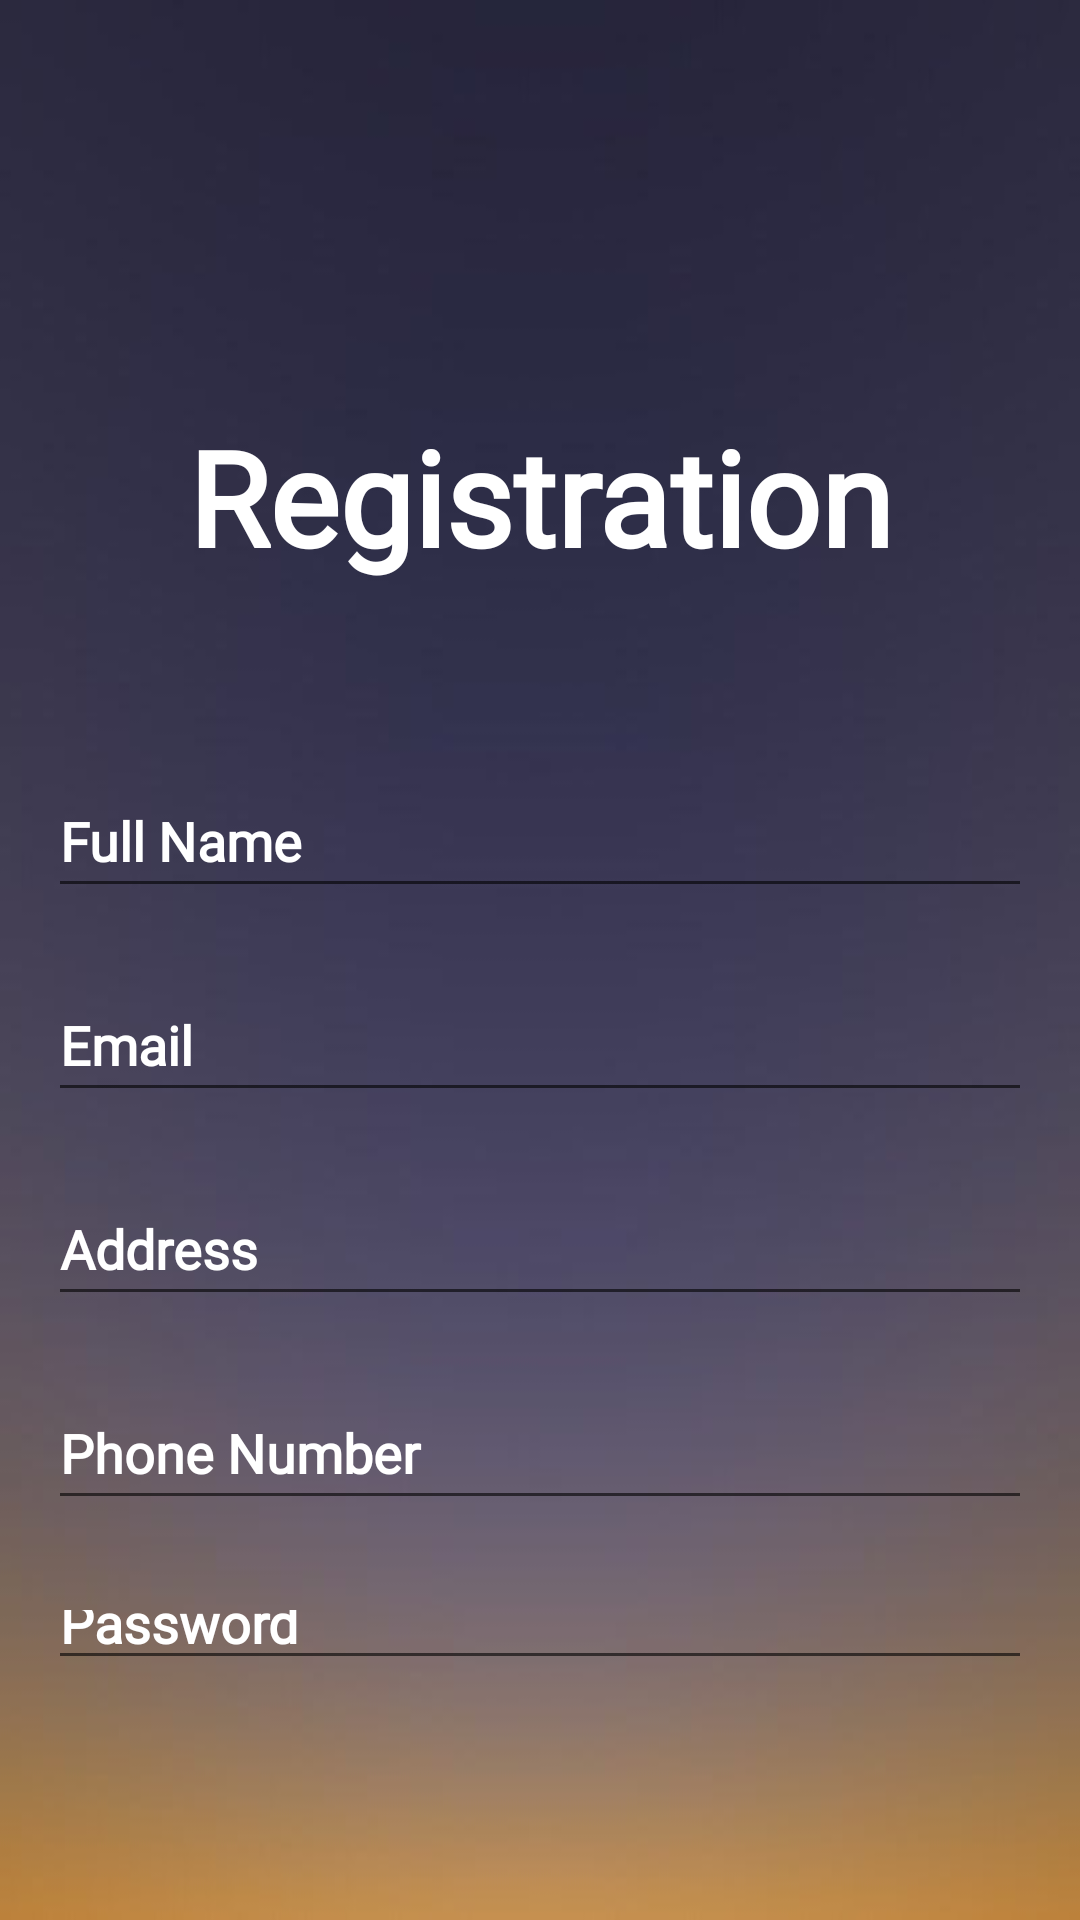

Produce the Android XML layout that renders to this screen, including the resource entries it uses.
<!-- AndroidManifest.xml: application theme Theme.ServeMeSystem -->
<!-- res/layout/activity_registration_customer.xml -->
<?xml version="1.0" encoding="utf-8"?>
<RelativeLayout xmlns:android="http://schemas.android.com/apk/res/android"
    android:background="@drawable/gradient2"
    android:layout_width="match_parent"
    android:layout_height="match_parent">

    <LinearLayout
        android:layout_width="match_parent"
        android:layout_height="wrap_content"
        android:layout_centerHorizontal="true"
        android:layout_marginLeft="16dp"
        android:layout_marginTop="16dp"
        android:layout_marginRight="16dp"
        android:layout_marginBottom="50dp"
        android:orientation="vertical"
        android:paddingTop="120dp">

        <TextView
            android:layout_width="match_parent"
            android:layout_height="wrap_content"
            android:fontFamily="@font/aldrich"
            android:paddingBottom="60dp"
            android:text="Registration"
            android:textAlignment="center"
            android:textColor="@color/white"
            android:textSize="44sp"
            android:textStyle="bold"/>

        <EditText
            android:id="@+id/cust_fullname"
            android:layout_width="match_parent"
            android:layout_height="wrap_content"
            android:layout_marginBottom="20dp"
            android:fontFamily="@font/aldrich"
            android:hint="Full Name"
            android:minHeight="48dp"
            android:textColorHint="@color/white"
            android:textStyle="bold" />

        <EditText
            android:id="@+id/cust_email"
            android:layout_width="match_parent"
            android:layout_height="wrap_content"
            android:layout_marginBottom="20dp"
            android:fontFamily="@font/aldrich"
            android:hint="Email"
            android:minHeight="48dp"
            android:textColorHint="@color/white"
            android:textStyle="bold" />

        <EditText
            android:id="@+id/cust_address"
            android:layout_width="match_parent"
            android:layout_height="wrap_content"
            android:layout_marginBottom="20dp"
            android:fontFamily="@font/aldrich"
            android:hint="Address"
            android:minHeight="48dp"
            android:textColorHint="@color/white"
            android:textStyle="bold" />

        <EditText
            android:id="@+id/cust_phno"
            android:layout_width="match_parent"
            android:layout_height="wrap_content"
            android:layout_marginBottom="20dp"
            android:fontFamily="@font/aldrich"
            android:hint="Phone Number"
            android:minHeight="48dp"
            android:textColorHint="@color/white"
            android:textStyle="bold" />

        <EditText
            android:id="@+id/cust_password"
            android:layout_width="match_parent"
            android:layout_height="wrap_content"
            android:layout_marginBottom="30dp"
            android:fontFamily="@font/aldrich"
            android:hint="Password"
            android:inputType="textPassword"
            android:minHeight="48dp"
            android:textColorHint="@color/white"
            android:textStyle="bold" />

        <androidx.appcompat.widget.AppCompatButton
            android:id="@+id/cust_register"
            android:layout_width="match_parent"
            android:layout_height="wrap_content"
            android:layout_marginBottom="20dp"
            android:background="#FF9800"
            android:fontFamily="@font/aldrich"
            android:text="Register"
            android:textSize="18dp"
            android:textColor="#000000"
            android:textStyle="bold" />

    </LinearLayout>
</RelativeLayout>
<!-- resources referenced by this layout -->
<resources>
  <!-- drawable gradient2: jpg bitmap (drawable, 8401 bytes) -->
  <style name="Theme.ServeMeSystem" parent="Theme.MaterialComponents.DayNight.NoActionBar">
          
          <item name="colorPrimary">@color/purple_500</item>
          <item name="colorPrimaryVariant">@color/purple_700</item>
          <item name="colorOnPrimary">@color/white</item>
          
          <item name="colorSecondary">@color/teal_200</item>
          <item name="colorSecondaryVariant">@color/teal_700</item>
          <item name="colorOnSecondary">@color/black</item>
          
          <item name="android:statusBarColor" tools:targetApi="l">?attr/colorPrimaryVariant</item>
          
      </style>
  <!-- not gathered from this repository: default colours our renderer supplied (Android Studio template values) -->
  <color name="purple_500">#FF6200EE</color>
  <color name="purple_700">#FF3700B3</color>
  <color name="teal_200">#FF03DAC5</color>
  <color name="teal_700">#FF018786</color>
  <color name="black">#FF000000</color>
  <color name="white">#FFFFFFFF</color>
</resources>
